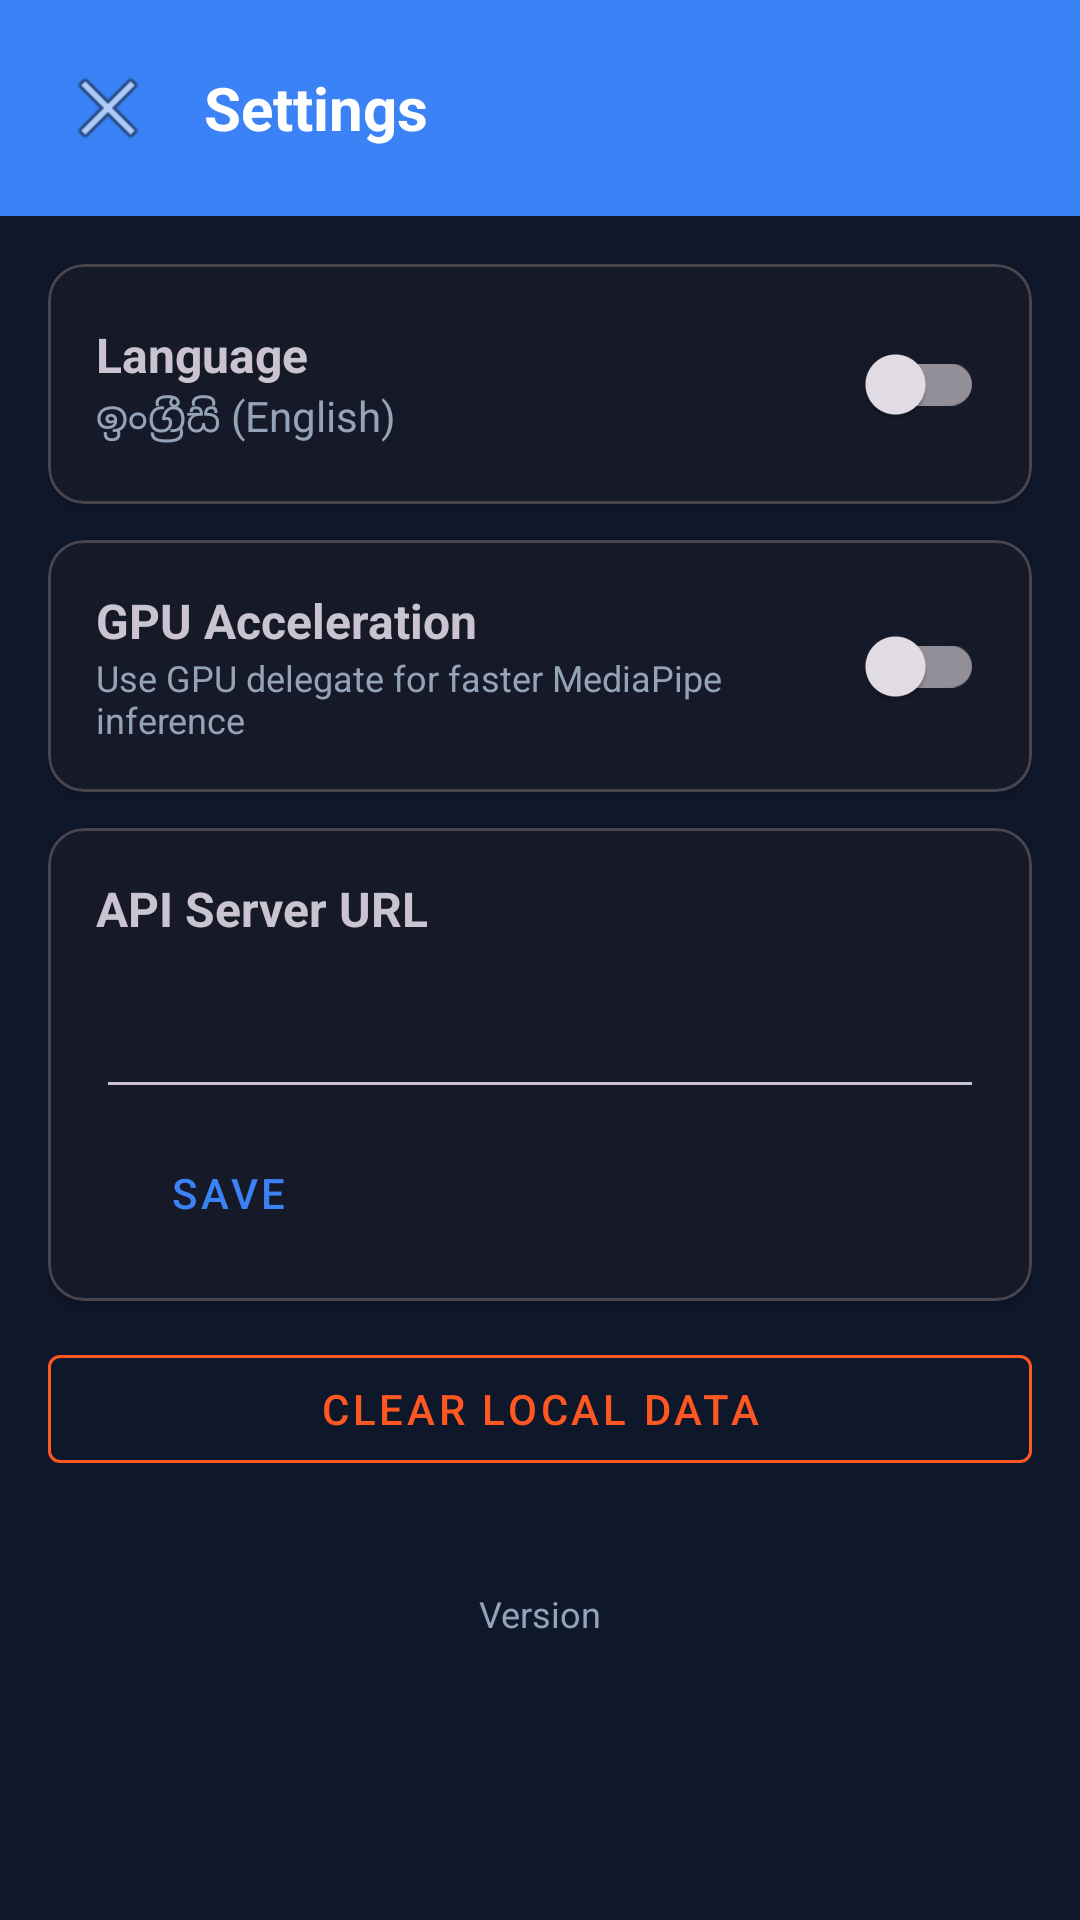

Produce the Android XML layout that renders to this screen, including the resource entries it uses.
<!-- AndroidManifest.xml: application theme Theme.CultureSync -->
<!-- res/layout/activity_settings.xml -->
<?xml version="1.0" encoding="utf-8"?>
<ScrollView xmlns:android="http://schemas.android.com/apk/res/android"
    xmlns:app="http://schemas.android.com/apk/res-auto"
    android:layout_width="match_parent"
    android:layout_height="match_parent"
    android:background="@color/colorBackground">

    <LinearLayout
        android:layout_width="match_parent"
        android:layout_height="wrap_content"
        android:orientation="vertical">

        
        <LinearLayout
            android:layout_width="match_parent"
            android:layout_height="wrap_content"
            android:orientation="horizontal"
            android:gravity="center_vertical"
            android:padding="16dp"
            android:background="@color/colorPrimary">

            <ImageButton
                android:id="@+id/btnBack"
                android:layout_width="40dp"
                android:layout_height="40dp"
                android:src="@android:drawable/ic_menu_close_clear_cancel"
                android:background="?attr/selectableItemBackgroundBorderless"
                android:contentDescription="Back" />

            <TextView
                android:layout_width="0dp"
                android:layout_height="wrap_content"
                android:layout_weight="1"
                android:text="@string/settings_title"
                android:textColor="@color/colorTextOnPrimary"
                android:textSize="20sp"
                android:textStyle="bold"
                android:layout_marginStart="12dp" />
        </LinearLayout>

        <LinearLayout
            android:layout_width="match_parent"
            android:layout_height="wrap_content"
            android:orientation="vertical"
            android:padding="16dp">

            
            <com.google.android.material.card.MaterialCardView
                android:layout_width="match_parent"
                android:layout_height="wrap_content"
                android:layout_marginBottom="12dp"
                app:cardCornerRadius="12dp"
                app:cardElevation="2dp">

                <LinearLayout
                    android:layout_width="match_parent"
                    android:layout_height="wrap_content"
                    android:orientation="horizontal"
                    android:gravity="center_vertical"
                    android:padding="16dp">

                    <LinearLayout
                        android:layout_width="0dp"
                        android:layout_height="wrap_content"
                        android:layout_weight="1"
                        android:orientation="vertical">

                        <TextView
                            android:layout_width="wrap_content"
                            android:layout_height="wrap_content"
                            android:text="@string/settings_language"
                            android:textSize="16sp"
                            android:textStyle="bold" />

                        <TextView
                            android:id="@+id/tvLanguageValue"
                            android:layout_width="wrap_content"
                            android:layout_height="wrap_content"
                            android:text="@string/label_english"
                            android:textSize="14sp"
                            android:textColor="@color/colorTextSecondary" />
                    </LinearLayout>

                    <com.google.android.material.switchmaterial.SwitchMaterial
                        android:id="@+id/switchLanguage"
                        android:layout_width="wrap_content"
                        android:layout_height="wrap_content" />
                </LinearLayout>
            </com.google.android.material.card.MaterialCardView>

            
            <com.google.android.material.card.MaterialCardView
                android:layout_width="match_parent"
                android:layout_height="wrap_content"
                android:layout_marginBottom="12dp"
                app:cardCornerRadius="12dp"
                app:cardElevation="2dp">

                <LinearLayout
                    android:layout_width="match_parent"
                    android:layout_height="wrap_content"
                    android:orientation="horizontal"
                    android:gravity="center_vertical"
                    android:padding="16dp">

                    <LinearLayout
                        android:layout_width="0dp"
                        android:layout_height="wrap_content"
                        android:layout_weight="1"
                        android:orientation="vertical">

                        <TextView
                            android:layout_width="wrap_content"
                            android:layout_height="wrap_content"
                            android:text="@string/settings_gpu_delegate"
                            android:textSize="16sp"
                            android:textStyle="bold" />

                        <TextView
                            android:layout_width="wrap_content"
                            android:layout_height="wrap_content"
                            android:text="@string/settings_gpu_desc"
                            android:textSize="12sp"
                            android:textColor="@color/colorTextSecondary" />
                    </LinearLayout>

                    <com.google.android.material.switchmaterial.SwitchMaterial
                        android:id="@+id/switchGpuDelegate"
                        android:layout_width="wrap_content"
                        android:layout_height="wrap_content" />
                </LinearLayout>
            </com.google.android.material.card.MaterialCardView>

            
            <com.google.android.material.card.MaterialCardView
                android:layout_width="match_parent"
                android:layout_height="wrap_content"
                android:layout_marginBottom="12dp"
                app:cardCornerRadius="12dp"
                app:cardElevation="2dp">

                <LinearLayout
                    android:layout_width="match_parent"
                    android:layout_height="wrap_content"
                    android:orientation="vertical"
                    android:padding="16dp">

                    <TextView
                        android:layout_width="wrap_content"
                        android:layout_height="wrap_content"
                        android:text="@string/settings_api_url"
                        android:textSize="16sp"
                        android:textStyle="bold" />

                    <com.google.android.material.textfield.TextInputEditText
                        android:id="@+id/etApiUrl"
                        android:layout_width="match_parent"
                        android:layout_height="48dp"
                        android:layout_marginTop="8dp"
                        android:inputType="textUri"
                        android:textSize="14sp" />

                    <com.google.android.material.button.MaterialButton
                        android:id="@+id/btnSaveApiUrl"
                        android:layout_width="wrap_content"
                        android:layout_height="40dp"
                        android:text="@string/btn_save"
                        android:layout_marginTop="8dp"
                        style="@style/Widget.MaterialComponents.Button.TextButton" />
                </LinearLayout>
            </com.google.android.material.card.MaterialCardView>

            
            <com.google.android.material.button.MaterialButton
                android:id="@+id/btnClearData"
                android:layout_width="match_parent"
                android:layout_height="48dp"
                android:text="@string/settings_clear_data"
                android:textColor="#FF5722"
                android:layout_marginBottom="12dp"
                style="@style/Widget.MaterialComponents.Button.OutlinedButton"
                app:strokeColor="#FF5722" />

            
            <com.google.android.material.card.MaterialCardView
                android:id="@+id/cardAdmin"
                android:layout_width="match_parent"
                android:layout_height="wrap_content"
                android:layout_marginBottom="12dp"
                app:cardCornerRadius="12dp"
                app:cardElevation="2dp"
                android:visibility="gone">

                <LinearLayout
                    android:layout_width="match_parent"
                    android:layout_height="wrap_content"
                    android:orientation="vertical"
                    android:padding="16dp">

                    <TextView
                        android:layout_width="wrap_content"
                        android:layout_height="wrap_content"
                        android:text="@string/settings_admin"
                        android:textSize="16sp"
                        android:textStyle="bold" />

                    <com.google.android.material.button.MaterialButton
                        android:id="@+id/btnAdmin"
                        android:layout_width="match_parent"
                        android:layout_height="48dp"
                        android:text="@string/label_open_admin"
                        android:layout_marginTop="8dp" />
                </LinearLayout>
            </com.google.android.material.card.MaterialCardView>

            
            <TextView
                android:id="@+id/tvAppVersion"
                android:layout_width="match_parent"
                android:layout_height="wrap_content"
                android:text="@string/label_version"
                android:textSize="12sp"
                android:textColor="@color/colorTextSecondary"
                android:gravity="center"
                android:layout_marginTop="24dp" />
        </LinearLayout>
    </LinearLayout>
</ScrollView>
<!-- resources referenced by this layout -->
<resources>
  <color name="colorBackground">@color/brand_deep</color>
  <color name="colorPrimary">@color/brand_primary</color>
  <color name="colorTextOnPrimary">#FFFFFF</color>
  <color name="colorTextSecondary">@color/text_secondary</color>
  <string name="btn_save">SAVE</string>
  <string name="label_english">ඉංග්‍රීසි (English)</string>
  <string name="label_open_admin">Open Admin Panel</string>
  <string name="label_version">Version</string>
  <string name="settings_admin">Admin Tools</string>
  <string name="settings_api_url">API Server URL</string>
  <string name="settings_clear_data">Clear Local Data</string>
  <string name="settings_gpu_delegate">GPU Acceleration</string>
  <string name="settings_gpu_desc">Use GPU delegate for faster MediaPipe inference</string>
  <string name="settings_language">Language</string>
  <string name="settings_title">Settings</string>
  <style name="Theme.CultureSync" parent="Theme.Material3.Dark.NoActionBar">
          
          <item name="colorPrimary">@color/brand_primary</item>
          <item name="colorOnPrimary">@color/text_primary</item>
          <item name="colorPrimaryContainer">@color/brand_surface</item>
          <item name="colorOnPrimaryContainer">@color/text_primary</item>
  
          
          <item name="colorSecondary">@color/brand_secondary</item>
          <item name="colorOnSecondary">@color/brand_deep</item>
  
          
          <item name="colorTertiary">@color/brand_accent</item>
          <item name="colorOnTertiary">@color/brand_deep</item>
  
          
          <item name="android:statusBarColor">@color/brand_deep</item>
          <item name="android:windowBackground">@color/brand_deep</item>
          
          <item name="android:windowLightStatusBar">false</item>
      </style>
  <color name="brand_deep">#0F172A</color>
  <color name="brand_primary">#3B82F6</color>
  <color name="text_secondary">#94A3B8</color>
  <color name="text_primary">#F8FAFC</color>
  <color name="brand_surface">#1E293B</color>
  <color name="brand_secondary">#94A3B8</color>
  <color name="brand_accent">#FACC15</color>
</resources>
